Run: headless pygame with SDL's dummy video driver; simulated clock (each Clock.tick advances the game by its frame time, no real sleeping); random seed 0; keys injected as events and as key.get_pressed() state; no mouse input.
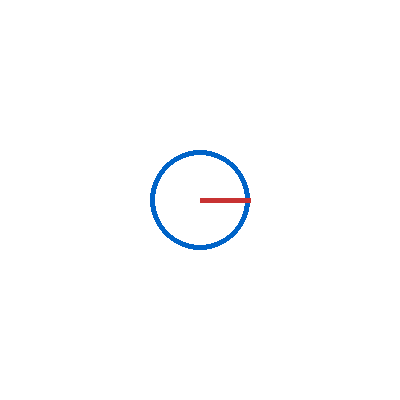
Frame 1 of 1 · flips 1–60 · no input (game ended)

The pygame program that drew these frames:

import pygame
import math
import threading
import queue
import time

# Инициализация Pygame
pygame.init()
screen = pygame.display.set_mode((400, 400))
clock = pygame.time.Clock()

# Очередь для передачи статуса обучения
status_queue = queue.Queue()

# Функция для обучения нейронной сети
def train_network(num_epochs, status_queue):
    for epoch in range(num_epochs):
        # Здесь будет фактический код обучения на Torch
        time.sleep(1)  # Симуляция времени на обучение одной эпохи
        status_queue.put(f"Epoch {epoch + 1}/{num_epochs} complete")  # Обновляем статус
    status_queue.put("Training complete")

# Функция для запуска обучения в отдельном потоке
def start_training(num_epochs):
    training_thread = threading.Thread(target=train_network, args=(num_epochs, status_queue))
    training_thread.start()

# Основная программа Pygame
def main_program():
    num_epochs = 10  # Задаем количество эпох
    start_training(num_epochs)

    angle = 0  # Угол для анимации вращения

    running = True
    while running:
        for event in pygame.event.get():
            if event.type == pygame.QUIT:
                running = False

        # Отрисовка фона
        screen.fill((255, 255, 255))

        # Обработка статуса из очереди
        while not status_queue.empty():
            status = status_queue.get()
            print(status)  # Выводим статус в консоль
            if status == "Training complete":
                running = False  # Останавливаем программу после завершения

        # Анимация вращающегося индикатора
        center = (200, 200)
        radius = 50
        end_pos = (center[0] + radius * math.cos(angle), center[1] + radius * math.sin(angle))
        pygame.draw.circle(screen, (0, 100, 200), center, radius, 5)
        pygame.draw.line(screen, (200, 50, 50), center, end_pos, 5)

        # Обновление угла для вращения индикатора
        angle += 0.1

        # Обновление экрана
        pygame.display.flip()
        clock.tick(30)  # 30 FPS

    pygame.quit()

if __name__ == "__main__":
    main_program()
